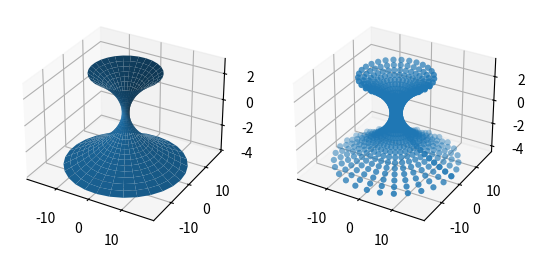

Write the Python code that produced this figure.
import numpy as np
from matplotlib import pyplot as plt
from mpl_toolkits.mplot3d import Axes3D

BLANK = "□"
LINE = "■"
ZERO = 0.5

def get_cube(x, y, z):
    x_min, x_max = get_minmax(x)
    y_min, y_max = get_minmax(y)
    z_min, z_max = get_minmax(z)
    x_len = int(x_max - x_min + 1)
    y_len = int(y_max - y_min + 1)
    z_len = int(z_max - z_min + 1)


    print(x_len, y_len, z_len)

    cube = [[[BLANK for _ in range(y_len)] for _ in range(x_len)] for _ in range(z_len)]

    for _x, _y, _z in zip(x, y, z):
        nx = normalization(_x, x_min)
        ny = normalization(_y, y_min)
        nz = normalization(_z, z_min)
        cube[nz][nx][ny] = LINE

    return cube

def normalization(ori, ori_min):
    return int(ori - ori_min)

def _print_cube(cube):
    for plane in cube:
        print("="*101)
        for line in plane:
            for dot in line:
                print(dot, end="")
            print()
    print()

def get_minmax(v):
    return np.min(v), np.max(v)

def _flatten(v):
    temp = []
    for r in v:
        for c in r:
            temp.append(c)

    return temp

if __name__ == "__main__":
    t = np.linspace(0, 2*np.pi, 30)
    r = np.linspace(-4, 3, 30)
    t, r = np.meshgrid(t, r)

    # x = r*np.cos(t)
    # y = r*np.sin(t)
    # z = np.sqrt(x**2 + y**2)

    x = (r**2 + 1)*np.cos(t)
    y = (r**2 + 1)*np.sin(t)
    z = r

    _x = _flatten(x)
    _y = _flatten(y)
    _z = _flatten(z)

    cube = get_cube(_x,_y,_z)
    _print_cube(cube)

    fig = plt.figure()
    ax1 = fig.add_subplot(121, projection='3d')
    ax2 = fig.add_subplot(122, projection='3d')
    ax1.plot_surface(x, y, z, linewidth=0)
    ax2.scatter(_x, _y, _z, linewidth=0)
    # ax.set_zlim(-1, 3)
    plt.show()
    